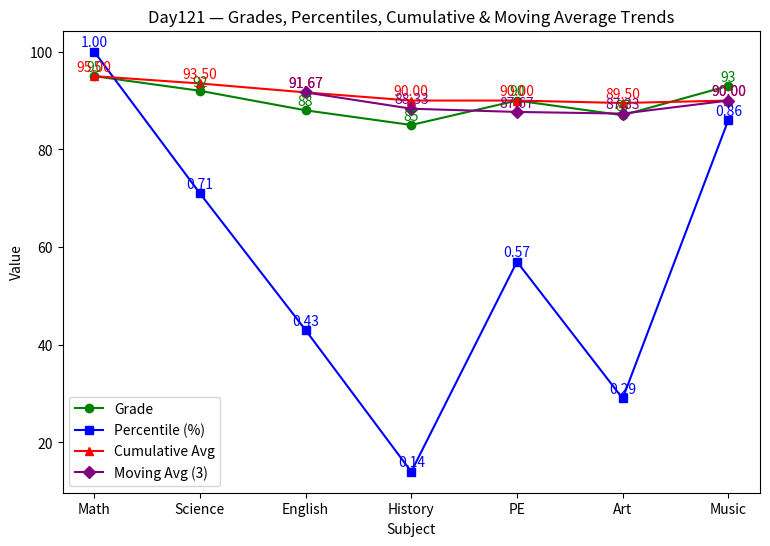

Python code for this plot:
import pandas as pd

data = {
    "subject": ["Math", "Science", "English", "History", "PE", "Art", "Music"],
    "grade": [95, 92, 88, 85, 90, 87, 93]
}
df = pd.DataFrame(data)

# Ranking + percentile setup
df["rank"] = df["grade"].rank(method="min", ascending=False).astype(int)
df["dense_rank"] = df["grade"].rank(method="dense", ascending=False).astype(int)
df["row_num"] = range(1, len(df) + 1)
df["percentile"] = df["grade"].rank(pct=True).round(2)

# Cumulative average
df["cumulative_avg"] = df["grade"].expanding().mean().round(2)

# Moving average (window=3)
df["moving_avg"] = df["grade"].rolling(window=3).mean().round(2)

# Print dataset
print("=== Day121 Dataset with Percentiles, Cumulative & Moving Avg ===")
print(df)

import matplotlib.pyplot as plt

# Line chart for grades + percentiles + cumulative + moving average
plt.figure(figsize=(9,6))
plt.plot(df["subject"], df["grade"], marker="o", label="Grade", color="green")
plt.plot(df["subject"], df["percentile"]*100, marker="s", label="Percentile (%)", color="blue")
plt.plot(df["subject"], df["cumulative_avg"], marker="^", label="Cumulative Avg", color="red")
plt.plot(df["subject"], df["moving_avg"], marker="D", label="Moving Avg (3)", color="purple")

plt.title("Day121 — Grades, Percentiles, Cumulative & Moving Average Trends")
plt.xlabel("Subject")
plt.ylabel("Value")
plt.legend()

# Add labels above points
for i, (g, p, c, m) in enumerate(zip(df["grade"], df["percentile"], df["cumulative_avg"], df["moving_avg"])):
    plt.text(i, g+1, f"{g}", ha="center", color="green")
    plt.text(i, p*100+1, f"{p:.2f}", ha="center", color="blue")
    plt.text(i, c+1, f"{c:.2f}", ha="center", color="red")
    if not pd.isna(m):
        plt.text(i, m+1, f"{m:.2f}", ha="center", color="purple")

plt.show()

# Descriptive statistics
print("=== Descriptive Statistics ===")
print(df.describe())

# Grouped averages by rank
print("\n=== Average Grade by Rank ===")
print(df.groupby("rank")["grade"].mean())

print("\n=== Average Percentile by Rank ===")
print(df.groupby("rank")["percentile"].mean())

print("\n=== Average Cumulative Avg by Rank ===")
print(df.groupby("rank")["cumulative_avg"].mean())

print("\n=== Average Moving Avg by Rank ===")
print(df.groupby("rank")["moving_avg"].mean())

import pandas as pd
import matplotlib.pyplot as plt

# Dataset
data = {
    "subject": ["Math", "Science", "English", "History", "PE", "Art", "Music"],
    "grade": [95, 92, 88, 85, 90, 87, 93]
}
df = pd.DataFrame(data)

# Ranking + percentile setup
df["rank"] = df["grade"].rank(method="min", ascending=False).astype(int)
df["dense_rank"] = df["grade"].rank(method="dense", ascending=False).astype(int)
df["row_num"] = range(1, len(df) + 1)
df["percentile"] = df["grade"].rank(pct=True).round(2)

# Cumulative average
df["cumulative_avg"] = df["grade"].expanding().mean().round(2)

# Moving average (window=3)
df["moving_avg"] = df["grade"].rolling(window=3).mean().round(2)

# Print raw data
print("=== Day121 Dataset with Percentiles, Cumulative & Moving Avg ===")
print(df)

# Visualization
plt.figure(figsize=(9,6))
plt.plot(df["subject"], df["grade"], marker="o", label="Grade", color="green")
plt.plot(df["subject"], df["percentile"]*100, marker="s", label="Percentile (%)", color="blue")
plt.plot(df["subject"], df["cumulative_avg"], marker="^", label="Cumulative Avg", color="red")
plt.plot(df["subject"], df["moving_avg"], marker="D", label="Moving Avg (3)", color="purple")

plt.title("Day121 — Grades, Percentiles, Cumulative & Moving Average Trends")
plt.xlabel("Subject")
plt.ylabel("Value")
plt.legend()

for i, (g, p, c, m) in enumerate(zip(df["grade"], df["percentile"], df["cumulative_avg"], df["moving_avg"])):
    plt.text(i, g+1, f"{g}", ha="center", color="green")
    plt.text(i, p*100+1, f"{p:.2f}", ha="center", color="blue")
    plt.text(i, c+1, f"{c:.2f}", ha="center", color="red")
    if not pd.isna(m):
        plt.text(i, m+1, f"{m:.2f}", ha="center", color="purple")

plt.show()

# Statistical summary
print("\n=== Descriptive Statistics ===")
print(df.describe())
print("\n=== Average Grade by Rank ===")
print(df.groupby("rank")["grade"].mean())
print("\n=== Average Percentile by Rank ===")
print(df.groupby("rank")["percentile"].mean())
print("\n=== Average Cumulative Avg by Rank ===")
print(df.groupby("rank")["cumulative_avg"].mean())
print("\n=== Average Moving Avg by Rank ===")
print(df.groupby("rank")["moving_avg"].mean())
